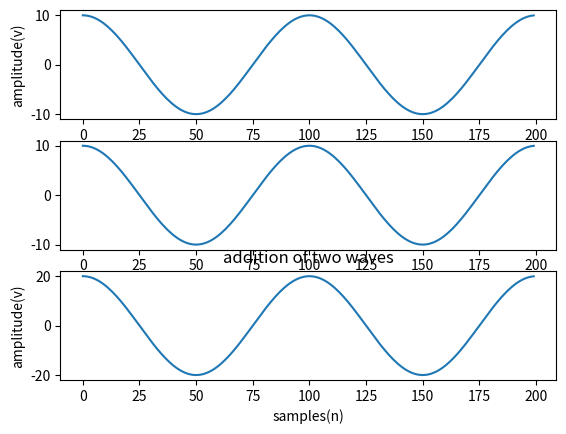

Here is the Python script that generated this plot:
import matplotlib.pyplot as plt
import numpy as np
fs=10000
f1=100
f2=100
n=200
amp1=10
amp2=10
x=np.arange(n)
a=amp1*np.cos(2*np.pi*f1/fs*x)
plt.subplot(311)
plt.plot(x,a)
plt.xlabel('samples(n)')
plt.ylabel('amplitude(v)')

b=amp2*np.cos(2*np.pi*f2/fs*x)
plt.subplot(312)
plt.plot(x,b)
c=a+b
plt.subplot(313)
plt.plot(x,c)
plt.title('addition of two waves')
plt.xlabel('samples(n)')
plt.ylabel('amplitude(v)')
plt.show()

